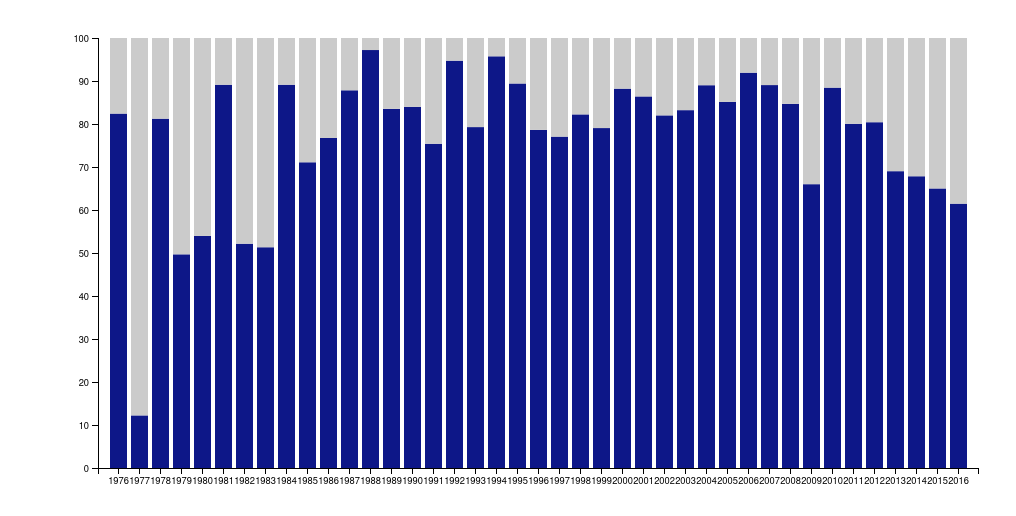
D3 v4 page, settled after 480 driven frames (8 s of simulated time); the page loaded 1 data file(s).


    var outerWidth = 1000;
    var outerHeight = 500;
    var margin = {left: 90, top: 30, right: 30, bottom: 40};
    var barPadding = 0.2;
    var innerWidth = outerWidth - margin.left - margin.right;
    var innerHeight = outerHeight - margin.top - margin.bottom;
    var svg = d3.select("#stack")
        .attr("width", outerWidth)
        .attr("height", outerHeight);
    var g = svg.append("g")
        .attr("transform", "translate(" + margin.left + "," + margin.top + ")");
    var xScale = d3.scaleBand().rangeRound([0, innerWidth]).paddingInner(barPadding);
    var yScale = d3.scaleLinear().range([innerHeight, 0]);
    var colorScale = d3.scaleOrdinal()
        .range(["#0d1788", "#cbcbcb" ]);
    var data;
    console.log(data);
    function render(genre, key) {
        g.selectAll(".serie").remove();
        // Compute summry values
        var nested = d3.nest()
            .key(function (d) {
                if (d.title_year) {
                    return d.title_year.getFullYear();
                } else {
                    return "nodate";
                }
            })
            .rollup(function (leaves) {
                return {
                    'count': leaves.length,
                    'total': d3.sum(leaves, function (d) {
                        return d[key];
                    }),
                    'total_sf': d3.sum(leaves, function (d) {
                        var genres = d.genres.split("|");
                        is_sf = false;
                        genres.forEach(function (g) {
                            if (g === genre) {
                                is_sf = true;
                            }
                        });
                        return is_sf ? d[key] : 0;
                    })
                }
            })
            .entries(data);
        console.log(genre);
        console.log(nested);
        nested.sort(function (x, y) {
            return d3.ascending(+x.key, +y.key);
        });
        var s = d3.stack()
            .keys(["autre", "genre"])
            .value(function (d, key) {
                if (key == "autre") {
                    return (d.value.total - d.value.total_sf) / d.value.total * 100;
                } else {
                    return d.value.total_sf / d.value.total * 100;
                }
            })
            (nested);
        console.log(s);
        xScale.domain(nested.map(function (d) {
            return d.key;
        }));
        yScale.domain([
            0,
            100
            //d3.max(nested, function (d) {
            //    return d.value.budget_total;
            //})
        ]).nice();
        //colorScale.domain();
        var tip = d3.select(".d3-tooltip")
            .style("visibility", "hidden");
        g.selectAll(".serie")
            .data(s)
            .enter().append("g")
            .attr("class", "serie")
            .attr("fill", function (d) {
                return colorScale(d.key);
            })
            .selectAll("rect")
            .data(function (d) {
                return d;
            })
            .enter().append("rect")
            .attr("x", function (d) {
                return xScale(d.data.key);
            })
            .attr("y", function (d) {
                return yScale(d[1]);
            })
            .attr("height", function (d) {
                return yScale(d[0]) - yScale(d[1]);
            })
            .attr("width", xScale.bandwidth())
            .on("mouseover", function (d) {
                console.log(d);
                var format = d3.format(".2f");
                var value;
                if (d[1] == 100){
                    value = d.data.value.total_sf;
                } else {
                    value = d.data.value.total - d.data.value.total_sf;
                }
                tip.html("<p>" + '' + " " + format(value/1000000) + " M $</p>")
                    .style("left", (d3.event.pageX) + "px")
                    .style("top", (d3.event.pageY - 28) + "px")
                    .style("visibility", "visible")
            })
            .on("mouseout", function (d) {
                tip.style("visibility", "hidden")
            });
        g.append("g")
            .attr("class", "axis")
            .attr("transform", "translate(0," + innerHeight + ")")
            .call(d3.axisBottom(xScale))
        g.append("g")
            .attr("class", "axis")
            .call(d3.axisLeft(yScale).ticks(null, "s"))
    }
    function type(d) {
        return d;
    }
    function data_loaded(data_) {
            data = data_;
        console.log(data_);
        var date_format = d3.timeParse("%Y");
        data.forEach(function (d, i) {
            d.title_year = date_format(d.title_year);
        });
        // Filter years
        data = data.filter(function (d) {
            if (d.title_year) {
                return +d.title_year.getFullYear() > 1975;
            } else {
                return false;
            }
        });
        render("Sci-Fi", "gross");
    }
    $(".button").click(function (e) {
        e.preventDefault();
        genre = $(this).attr("data-value");
        render(genre, "gross");
    });
    d3.csv("movie_IMDB.csv", type, data_loaded);


### data: movie_IMDB.csv, 1487863 bytes — head not shown